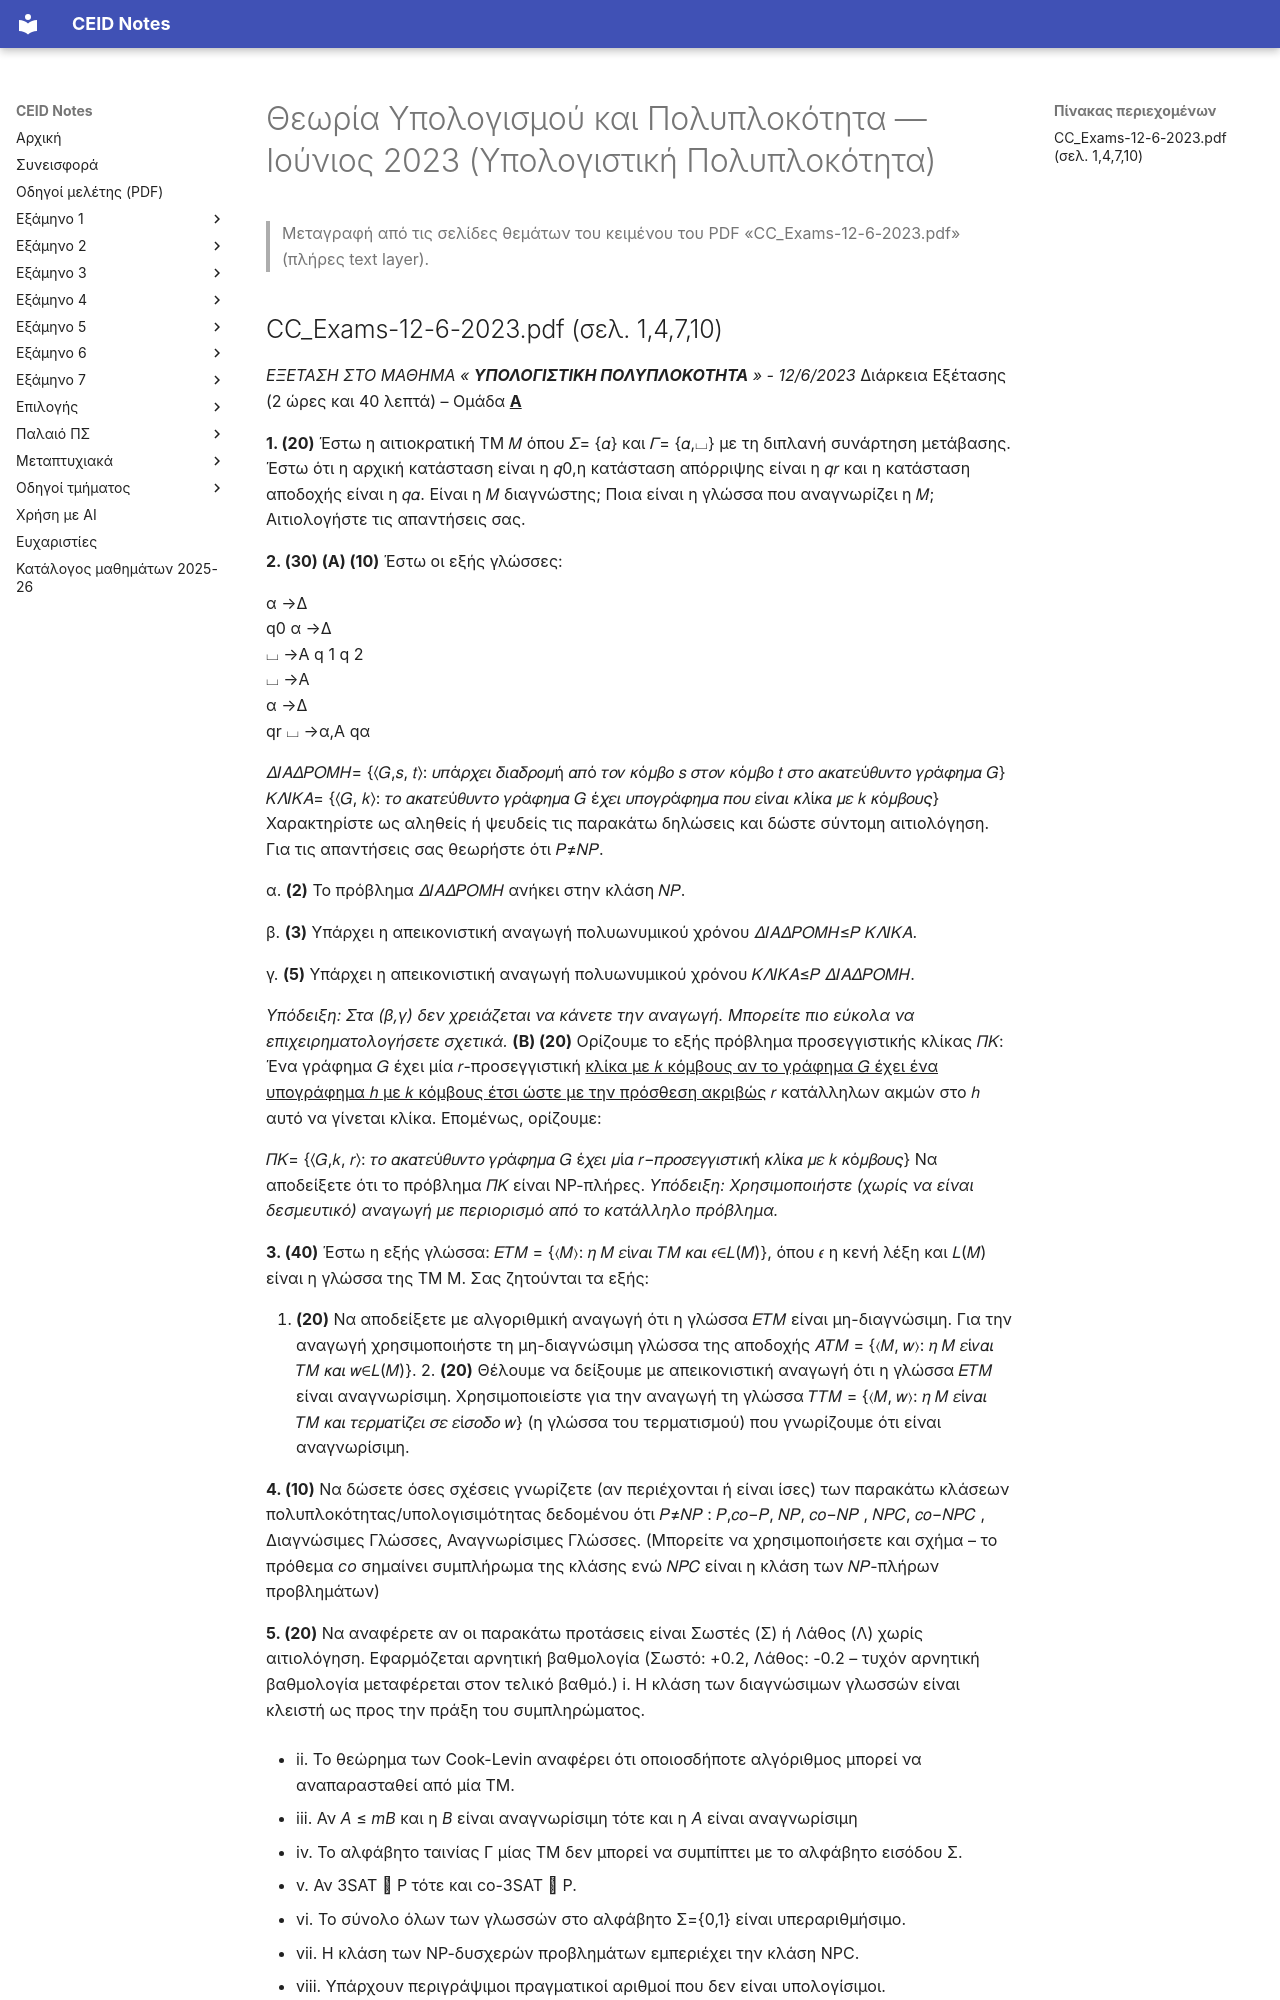

repository: kdngiorgos/ceid-notes · page: Semesters/Semester 6 (6ο Εξάμηνο)/Θεωρία Υπολογισμού και Πολυπλοκότητα - CEID_24Y301/Previous Exams/2023-06.html · generator: mkdocs

---
course: CEID_24Y301
session: 2023-06
label: Ιούνιος 2023 (Υπολογιστική Πολυπλοκότητα)
sources:
- ../eclass/CC_Exams-12-6-2023.pdf
format: open
duration_min: 160
notes: Εξέταση του παλιού μαθήματος «Υπολογιστική Πολυπλοκότητα» (12/6/2023, Ομάδες Α–Δ), που κατά φοιτητές συγχωνεύτηκε στο σημερινό μάθημα· η ημερομηνία είναι τυπωμένη στο φύλλο. Πλήρες φύλλο (θέματα όλων των ομάδων) από το text layer του PDF του eClass (διάρκεια 2 ώρες και 40 λεπτά). Το ίδιο PDF παρεμβάλλει ενδεικτικές λύσεις μετά τα θέματα κάθε ομάδας· δεν αντιγράφονται και δεν δημιουργήθηκε αρχείο λύσεων.
transcription: verbatim
solutions: ai-unverified
---
# Θεωρία Υπολογισμού και Πολυπλοκότητα — Ιούνιος 2023 (Υπολογιστική Πολυπλοκότητα)

> Μεταγραφή από τις σελίδες θεμάτων του κειμένου του PDF «CC_Exams-12-6-2023.pdf» (πλήρες text layer).
